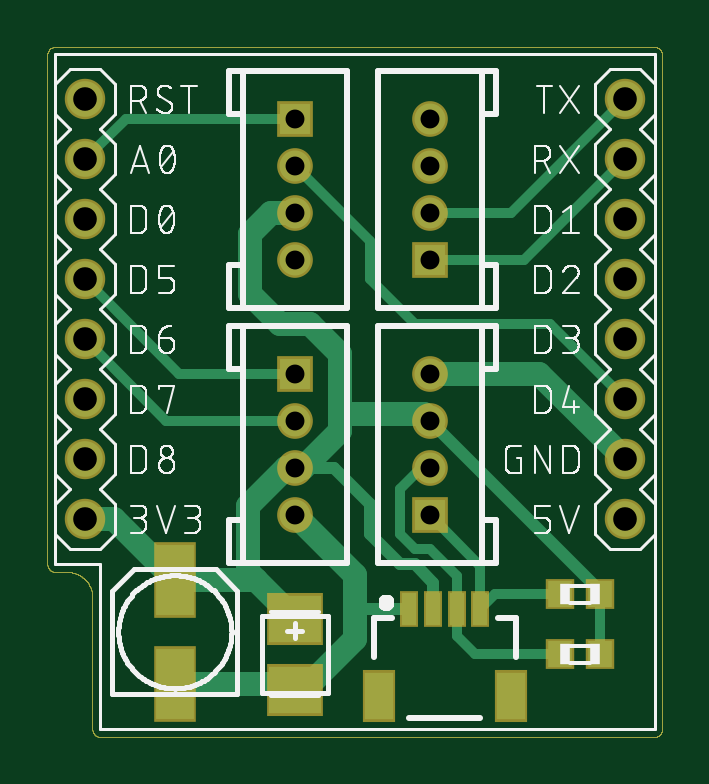
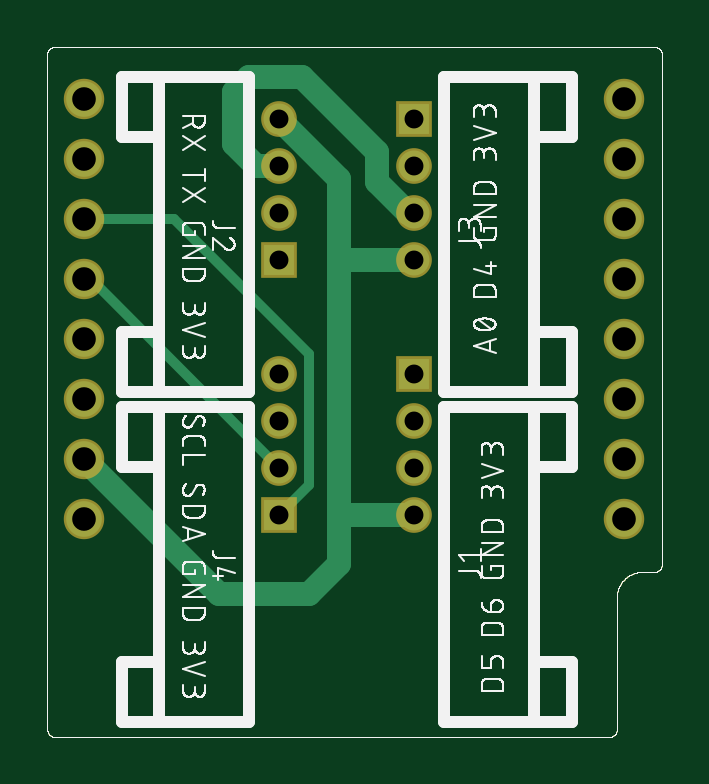
Circuit board: 8 layer files. Board 26.0 x 29.2 mm.
- drill: wemos_d1_grove_qwiic_v11sch.DRD (563 bytes)
- bottom_copper: wemos_d1_grove_qwiic_v11sch.GBL (6618 bytes)
- bottom_silk: wemos_d1_grove_qwiic_v11sch.GBO (73768 bytes)
- bottom_mask: wemos_d1_grove_qwiic_v11sch.GBS (5876 bytes)
- outline: wemos_d1_grove_qwiic_v11sch.GKO (5154 bytes)
- top_copper: wemos_d1_grove_qwiic_v11sch.GTL (8300 bytes)
- top_silk: wemos_d1_grove_qwiic_v11sch.GTO (71686 bytes)
- top_mask: wemos_d1_grove_qwiic_v11sch.GTS (6288 bytes)

=== drill: wemos_d1_grove_qwiic_v11sch.DRD ===
M48
;GenerationSoftware,Autodesk,EAGLE,9.6.2*%
;CreationDate,2021-02-28T18:36:12Z*%
FMAT,2
ICI,OFF
METRIC,TZ,000.000
T2C0.800
T1C1.000
%
G90
M71
T1
X1587Y12700
X1587Y15240
X1587Y17780
X1587Y20320
X1587Y22860
X1587Y25400
X1587Y27940
X24447Y12700
X24447Y15240
X24447Y17780
X24447Y20320
X24447Y22860
X24447Y25400
X24447Y27940
X1587Y10160
X24447Y10160
T2
X16192Y21130
X16192Y23130
X16192Y25130
X16192Y27130
X10478Y27130
X10478Y25130
X10478Y23130
X10478Y21130
X16192Y10335
X16192Y12335
X16192Y14335
X16192Y16335
X10478Y16335
X10478Y14335
X10478Y12335
X10478Y10335
M30

=== bottom_copper: wemos_d1_grove_qwiic_v11sch.GBL (6618 bytes, source omitted) ===
=== bottom_silk: wemos_d1_grove_qwiic_v11sch.GBO (73768 bytes, source omitted) ===
=== bottom_mask: wemos_d1_grove_qwiic_v11sch.GBS ===
G04 EAGLE Gerber RS-274X export*
G75*
%MOMM*%
%FSLAX34Y34*%
%LPD*%
%INSolder Mask bottom*%
%IPPOS*%
%AMOC8*
5,1,8,0,0,1.08239X$1,22.5*%
G01*
%ADD10C,0.000000*%
%ADD11R,1.511200X1.511200*%
%ADD12C,1.511200*%
%ADD13C,1.711200*%


D10*
X0Y298450D02*
X0Y82550D01*
X2Y82439D01*
X8Y82329D01*
X17Y82218D01*
X31Y82108D01*
X48Y81999D01*
X69Y81890D01*
X94Y81782D01*
X123Y81675D01*
X155Y81569D01*
X191Y81464D01*
X231Y81361D01*
X274Y81259D01*
X321Y81158D01*
X372Y81059D01*
X425Y80963D01*
X482Y80868D01*
X543Y80775D01*
X606Y80684D01*
X673Y80595D01*
X743Y80509D01*
X816Y80426D01*
X891Y80344D01*
X969Y80266D01*
X1051Y80191D01*
X1134Y80118D01*
X1220Y80048D01*
X1309Y79981D01*
X1400Y79918D01*
X1493Y79857D01*
X1587Y79800D01*
X1684Y79747D01*
X1783Y79696D01*
X1884Y79649D01*
X1986Y79606D01*
X2089Y79566D01*
X2194Y79530D01*
X2300Y79498D01*
X2407Y79469D01*
X2515Y79444D01*
X2624Y79423D01*
X2733Y79406D01*
X2843Y79392D01*
X2954Y79383D01*
X3064Y79377D01*
X3175Y79375D01*
X8210Y79375D01*
X8472Y79372D01*
X8734Y79362D01*
X8995Y79347D01*
X9256Y79324D01*
X9517Y79296D01*
X9776Y79261D01*
X10035Y79220D01*
X10293Y79173D01*
X10549Y79120D01*
X10804Y79060D01*
X11058Y78994D01*
X11310Y78922D01*
X11560Y78844D01*
X11808Y78761D01*
X12054Y78671D01*
X12298Y78575D01*
X12539Y78473D01*
X12778Y78366D01*
X13014Y78252D01*
X13248Y78133D01*
X13478Y78009D01*
X13705Y77879D01*
X13930Y77743D01*
X14150Y77602D01*
X14368Y77456D01*
X14582Y77305D01*
X14792Y77148D01*
X14998Y76987D01*
X15200Y76820D01*
X15398Y76649D01*
X15592Y76473D01*
X15782Y76292D01*
X15967Y76107D01*
X16148Y75917D01*
X16324Y75723D01*
X16495Y75525D01*
X16662Y75323D01*
X16823Y75117D01*
X16980Y74907D01*
X17131Y74693D01*
X17277Y74475D01*
X17418Y74255D01*
X17554Y74030D01*
X17684Y73803D01*
X17808Y73573D01*
X17927Y73339D01*
X18041Y73103D01*
X18148Y72864D01*
X18250Y72623D01*
X18346Y72379D01*
X18436Y72133D01*
X18519Y71885D01*
X18597Y71635D01*
X18669Y71383D01*
X18735Y71129D01*
X18795Y70874D01*
X18848Y70618D01*
X18895Y70360D01*
X18936Y70101D01*
X18971Y69842D01*
X18999Y69581D01*
X19022Y69320D01*
X19037Y69059D01*
X19047Y68797D01*
X19050Y68535D01*
X19050Y12700D01*
X19052Y12589D01*
X19058Y12479D01*
X19067Y12368D01*
X19081Y12258D01*
X19098Y12149D01*
X19119Y12040D01*
X19144Y11932D01*
X19173Y11825D01*
X19205Y11719D01*
X19241Y11614D01*
X19281Y11511D01*
X19324Y11409D01*
X19371Y11308D01*
X19422Y11209D01*
X19475Y11112D01*
X19532Y11018D01*
X19593Y10925D01*
X19656Y10834D01*
X19723Y10745D01*
X19793Y10659D01*
X19866Y10576D01*
X19941Y10494D01*
X20019Y10416D01*
X20101Y10341D01*
X20184Y10268D01*
X20270Y10198D01*
X20359Y10131D01*
X20450Y10068D01*
X20543Y10007D01*
X20637Y9950D01*
X20734Y9897D01*
X20833Y9846D01*
X20934Y9799D01*
X21036Y9756D01*
X21139Y9716D01*
X21244Y9680D01*
X21350Y9648D01*
X21457Y9619D01*
X21565Y9594D01*
X21674Y9573D01*
X21783Y9556D01*
X21893Y9542D01*
X22004Y9533D01*
X22114Y9527D01*
X22225Y9525D01*
X256975Y9525D01*
X257086Y9527D01*
X257196Y9533D01*
X257307Y9542D01*
X257417Y9556D01*
X257526Y9573D01*
X257635Y9594D01*
X257743Y9619D01*
X257850Y9648D01*
X257956Y9680D01*
X258061Y9716D01*
X258164Y9756D01*
X258266Y9799D01*
X258367Y9846D01*
X258466Y9897D01*
X258562Y9950D01*
X258657Y10007D01*
X258750Y10068D01*
X258841Y10131D01*
X258930Y10198D01*
X259016Y10268D01*
X259099Y10341D01*
X259181Y10416D01*
X259259Y10494D01*
X259334Y10576D01*
X259407Y10659D01*
X259477Y10745D01*
X259544Y10834D01*
X259607Y10925D01*
X259668Y11018D01*
X259725Y11112D01*
X259778Y11209D01*
X259829Y11308D01*
X259876Y11409D01*
X259919Y11511D01*
X259959Y11614D01*
X259995Y11719D01*
X260027Y11825D01*
X260056Y11932D01*
X260081Y12040D01*
X260102Y12149D01*
X260119Y12258D01*
X260133Y12368D01*
X260142Y12479D01*
X260148Y12589D01*
X260150Y12700D01*
X260150Y298525D01*
X260148Y298631D01*
X260142Y298737D01*
X260133Y298843D01*
X260120Y298948D01*
X260103Y299053D01*
X260082Y299157D01*
X260058Y299261D01*
X260029Y299363D01*
X259998Y299465D01*
X259962Y299565D01*
X259924Y299663D01*
X259881Y299761D01*
X259835Y299857D01*
X259786Y299951D01*
X259734Y300043D01*
X259678Y300133D01*
X259619Y300222D01*
X259557Y300308D01*
X259491Y300392D01*
X259423Y300473D01*
X259352Y300552D01*
X259279Y300629D01*
X259202Y300702D01*
X259123Y300773D01*
X259042Y300841D01*
X258958Y300907D01*
X258872Y300969D01*
X258783Y301028D01*
X258693Y301084D01*
X258601Y301136D01*
X258507Y301185D01*
X258411Y301231D01*
X258313Y301274D01*
X258215Y301312D01*
X258115Y301348D01*
X258013Y301379D01*
X257911Y301408D01*
X257807Y301432D01*
X257703Y301453D01*
X257598Y301470D01*
X257493Y301483D01*
X257387Y301492D01*
X257281Y301498D01*
X257175Y301500D01*
X3050Y301500D01*
X2941Y301498D01*
X2832Y301492D01*
X2724Y301483D01*
X2616Y301469D01*
X2508Y301452D01*
X2402Y301430D01*
X2296Y301405D01*
X2191Y301376D01*
X2087Y301344D01*
X1984Y301308D01*
X1883Y301268D01*
X1783Y301224D01*
X1685Y301177D01*
X1588Y301127D01*
X1494Y301073D01*
X1401Y301016D01*
X1311Y300955D01*
X1222Y300892D01*
X1136Y300825D01*
X1053Y300755D01*
X972Y300682D01*
X893Y300607D01*
X818Y300528D01*
X745Y300447D01*
X675Y300364D01*
X608Y300278D01*
X545Y300189D01*
X484Y300099D01*
X427Y300006D01*
X373Y299912D01*
X323Y299815D01*
X276Y299717D01*
X232Y299617D01*
X192Y299516D01*
X156Y299413D01*
X124Y299309D01*
X95Y299204D01*
X70Y299098D01*
X48Y298992D01*
X31Y298884D01*
X17Y298776D01*
X8Y298668D01*
X2Y298559D01*
X0Y298450D01*
D11*
X161925Y211300D03*
D12*
X161925Y231300D03*
X161925Y251300D03*
X161925Y271300D03*
D11*
X104775Y271300D03*
D12*
X104775Y251300D03*
X104775Y231300D03*
X104775Y211300D03*
D11*
X161925Y103350D03*
D12*
X161925Y123350D03*
X161925Y143350D03*
X161925Y163350D03*
D11*
X104775Y163350D03*
D12*
X104775Y143350D03*
X104775Y123350D03*
X104775Y103350D03*
D13*
X15875Y127000D03*
X15875Y152400D03*
X15875Y177800D03*
X15875Y203200D03*
X15875Y228600D03*
X15875Y254000D03*
X15875Y279400D03*
X244475Y127000D03*
X244475Y152400D03*
X244475Y177800D03*
X244475Y203200D03*
X244475Y228600D03*
X244475Y254000D03*
X244475Y279400D03*
X15875Y101600D03*
X244475Y101600D03*
M02*

=== outline: wemos_d1_grove_qwiic_v11sch.GKO ===
G04 EAGLE Gerber RS-274X export*
G75*
%MOMM*%
%FSLAX34Y34*%
%LPD*%
%INOutline*%
%IPPOS*%
%AMOC8*
5,1,8,0,0,1.08239X$1,22.5*%
G01*
%ADD10C,0.000000*%


D10*
X0Y298450D02*
X0Y82550D01*
X2Y82439D01*
X8Y82329D01*
X17Y82218D01*
X31Y82108D01*
X48Y81999D01*
X69Y81890D01*
X94Y81782D01*
X123Y81675D01*
X155Y81569D01*
X191Y81464D01*
X231Y81361D01*
X274Y81259D01*
X321Y81158D01*
X372Y81059D01*
X425Y80963D01*
X482Y80868D01*
X543Y80775D01*
X606Y80684D01*
X673Y80595D01*
X743Y80509D01*
X816Y80426D01*
X891Y80344D01*
X969Y80266D01*
X1051Y80191D01*
X1134Y80118D01*
X1220Y80048D01*
X1309Y79981D01*
X1400Y79918D01*
X1493Y79857D01*
X1587Y79800D01*
X1684Y79747D01*
X1783Y79696D01*
X1884Y79649D01*
X1986Y79606D01*
X2089Y79566D01*
X2194Y79530D01*
X2300Y79498D01*
X2407Y79469D01*
X2515Y79444D01*
X2624Y79423D01*
X2733Y79406D01*
X2843Y79392D01*
X2954Y79383D01*
X3064Y79377D01*
X3175Y79375D01*
X8210Y79375D01*
X8472Y79372D01*
X8734Y79362D01*
X8995Y79347D01*
X9256Y79324D01*
X9517Y79296D01*
X9776Y79261D01*
X10035Y79220D01*
X10293Y79173D01*
X10549Y79120D01*
X10804Y79060D01*
X11058Y78994D01*
X11310Y78922D01*
X11560Y78844D01*
X11808Y78761D01*
X12054Y78671D01*
X12298Y78575D01*
X12539Y78473D01*
X12778Y78366D01*
X13014Y78252D01*
X13248Y78133D01*
X13478Y78009D01*
X13705Y77879D01*
X13930Y77743D01*
X14150Y77602D01*
X14368Y77456D01*
X14582Y77305D01*
X14792Y77148D01*
X14998Y76987D01*
X15200Y76820D01*
X15398Y76649D01*
X15592Y76473D01*
X15782Y76292D01*
X15967Y76107D01*
X16148Y75917D01*
X16324Y75723D01*
X16495Y75525D01*
X16662Y75323D01*
X16823Y75117D01*
X16980Y74907D01*
X17131Y74693D01*
X17277Y74475D01*
X17418Y74255D01*
X17554Y74030D01*
X17684Y73803D01*
X17808Y73573D01*
X17927Y73339D01*
X18041Y73103D01*
X18148Y72864D01*
X18250Y72623D01*
X18346Y72379D01*
X18436Y72133D01*
X18519Y71885D01*
X18597Y71635D01*
X18669Y71383D01*
X18735Y71129D01*
X18795Y70874D01*
X18848Y70618D01*
X18895Y70360D01*
X18936Y70101D01*
X18971Y69842D01*
X18999Y69581D01*
X19022Y69320D01*
X19037Y69059D01*
X19047Y68797D01*
X19050Y68535D01*
X19050Y12700D01*
X19052Y12589D01*
X19058Y12479D01*
X19067Y12368D01*
X19081Y12258D01*
X19098Y12149D01*
X19119Y12040D01*
X19144Y11932D01*
X19173Y11825D01*
X19205Y11719D01*
X19241Y11614D01*
X19281Y11511D01*
X19324Y11409D01*
X19371Y11308D01*
X19422Y11209D01*
X19475Y11112D01*
X19532Y11018D01*
X19593Y10925D01*
X19656Y10834D01*
X19723Y10745D01*
X19793Y10659D01*
X19866Y10576D01*
X19941Y10494D01*
X20019Y10416D01*
X20101Y10341D01*
X20184Y10268D01*
X20270Y10198D01*
X20359Y10131D01*
X20450Y10068D01*
X20543Y10007D01*
X20637Y9950D01*
X20734Y9897D01*
X20833Y9846D01*
X20934Y9799D01*
X21036Y9756D01*
X21139Y9716D01*
X21244Y9680D01*
X21350Y9648D01*
X21457Y9619D01*
X21565Y9594D01*
X21674Y9573D01*
X21783Y9556D01*
X21893Y9542D01*
X22004Y9533D01*
X22114Y9527D01*
X22225Y9525D01*
X256975Y9525D01*
X257086Y9527D01*
X257196Y9533D01*
X257307Y9542D01*
X257417Y9556D01*
X257526Y9573D01*
X257635Y9594D01*
X257743Y9619D01*
X257850Y9648D01*
X257956Y9680D01*
X258061Y9716D01*
X258164Y9756D01*
X258266Y9799D01*
X258367Y9846D01*
X258466Y9897D01*
X258562Y9950D01*
X258657Y10007D01*
X258750Y10068D01*
X258841Y10131D01*
X258930Y10198D01*
X259016Y10268D01*
X259099Y10341D01*
X259181Y10416D01*
X259259Y10494D01*
X259334Y10576D01*
X259407Y10659D01*
X259477Y10745D01*
X259544Y10834D01*
X259607Y10925D01*
X259668Y11018D01*
X259725Y11112D01*
X259778Y11209D01*
X259829Y11308D01*
X259876Y11409D01*
X259919Y11511D01*
X259959Y11614D01*
X259995Y11719D01*
X260027Y11825D01*
X260056Y11932D01*
X260081Y12040D01*
X260102Y12149D01*
X260119Y12258D01*
X260133Y12368D01*
X260142Y12479D01*
X260148Y12589D01*
X260150Y12700D01*
X260150Y298525D01*
X260148Y298631D01*
X260142Y298737D01*
X260133Y298843D01*
X260120Y298948D01*
X260103Y299053D01*
X260082Y299157D01*
X260058Y299261D01*
X260029Y299363D01*
X259998Y299465D01*
X259962Y299565D01*
X259924Y299663D01*
X259881Y299761D01*
X259835Y299857D01*
X259786Y299951D01*
X259734Y300043D01*
X259678Y300133D01*
X259619Y300222D01*
X259557Y300308D01*
X259491Y300392D01*
X259423Y300473D01*
X259352Y300552D01*
X259279Y300629D01*
X259202Y300702D01*
X259123Y300773D01*
X259042Y300841D01*
X258958Y300907D01*
X258872Y300969D01*
X258783Y301028D01*
X258693Y301084D01*
X258601Y301136D01*
X258507Y301185D01*
X258411Y301231D01*
X258313Y301274D01*
X258215Y301312D01*
X258115Y301348D01*
X258013Y301379D01*
X257911Y301408D01*
X257807Y301432D01*
X257703Y301453D01*
X257598Y301470D01*
X257493Y301483D01*
X257387Y301492D01*
X257281Y301498D01*
X257175Y301500D01*
X3050Y301500D01*
X2941Y301498D01*
X2832Y301492D01*
X2724Y301483D01*
X2616Y301469D01*
X2508Y301452D01*
X2402Y301430D01*
X2296Y301405D01*
X2191Y301376D01*
X2087Y301344D01*
X1984Y301308D01*
X1883Y301268D01*
X1783Y301224D01*
X1685Y301177D01*
X1588Y301127D01*
X1494Y301073D01*
X1401Y301016D01*
X1311Y300955D01*
X1222Y300892D01*
X1136Y300825D01*
X1053Y300755D01*
X972Y300682D01*
X893Y300607D01*
X818Y300528D01*
X745Y300447D01*
X675Y300364D01*
X608Y300278D01*
X545Y300189D01*
X484Y300099D01*
X427Y300006D01*
X373Y299912D01*
X323Y299815D01*
X276Y299717D01*
X232Y299617D01*
X192Y299516D01*
X156Y299413D01*
X124Y299309D01*
X95Y299204D01*
X70Y299098D01*
X48Y298992D01*
X31Y298884D01*
X17Y298776D01*
X8Y298668D01*
X2Y298559D01*
X0Y298450D01*
M02*

=== top_copper: wemos_d1_grove_qwiic_v11sch.GTL (8300 bytes, source omitted) ===
=== top_silk: wemos_d1_grove_qwiic_v11sch.GTO (71686 bytes, source omitted) ===
=== top_mask: wemos_d1_grove_qwiic_v11sch.GTS (6288 bytes, source omitted) ===
